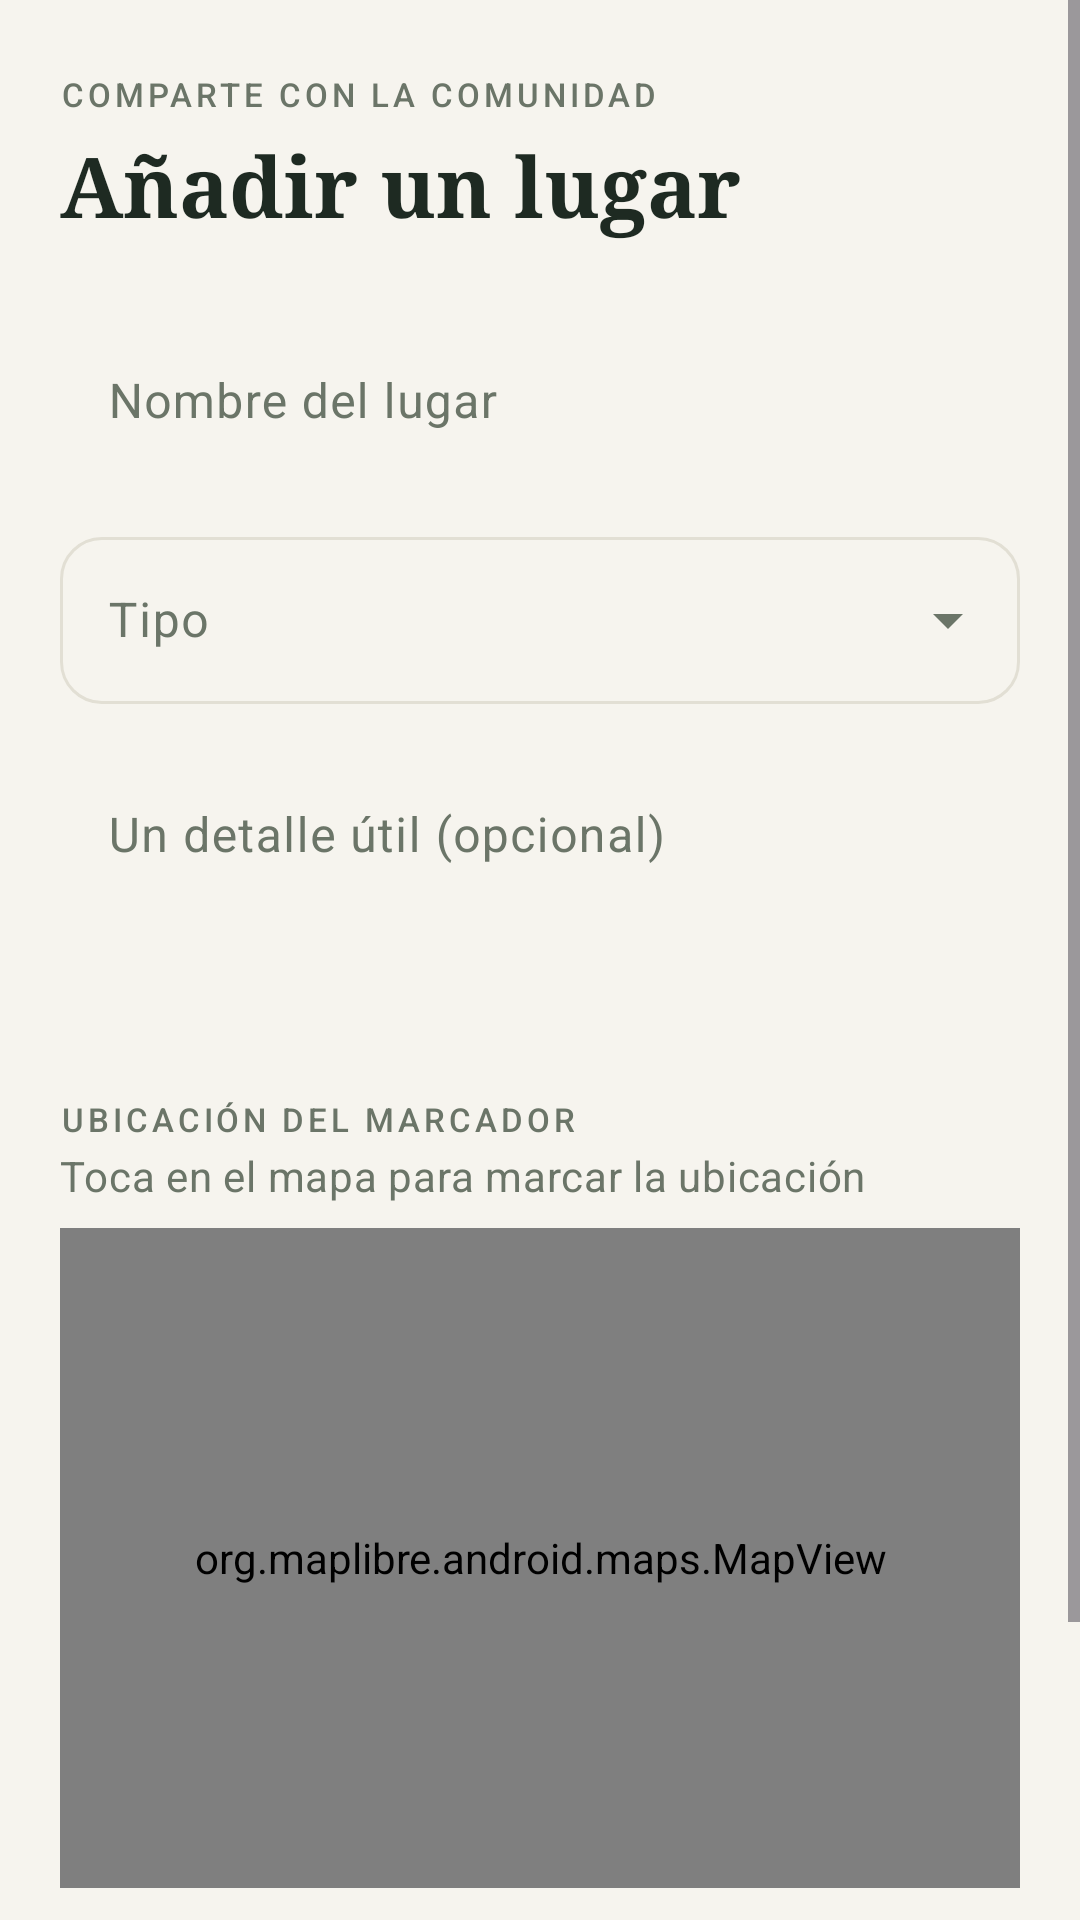

This screen was rendered from an Android layout file. Write that file and the resources it references.
<!-- AndroidManifest.xml: application theme Theme.WoofMap -->
<!-- res/layout/activity_create_lugar.xml -->
<?xml version="1.0" encoding="utf-8"?>
<ScrollView xmlns:android="http://schemas.android.com/apk/res/android"
    xmlns:app="http://schemas.android.com/apk/res-auto"
    android:layout_width="match_parent"
    android:layout_height="match_parent"
    android:background="@color/woofmap_fondo"
    android:fillViewport="true">

    <LinearLayout
        android:layout_width="match_parent"
        android:layout_height="wrap_content"
        android:orientation="vertical"
        android:paddingStart="20dp"
        android:paddingTop="24dp"
        android:paddingEnd="20dp"
        android:paddingBottom="28dp">

        <TextView
            android:layout_width="match_parent"
            android:layout_height="wrap_content"
            android:text="@string/crear_lugar_overline"
            android:textAppearance="@style/TextAppearance.WoofMap.Overline" />

        <TextView
            android:layout_width="match_parent"
            android:layout_height="wrap_content"
            android:layout_marginTop="4dp"
            android:layout_marginBottom="20dp"
            android:fontFamily="serif"
            android:text="@string/crear_lugar_titulo"
            android:textAppearance="@style/TextAppearance.WoofMap.Titulo"
            android:textColor="@color/woofmap_text_primary" />

        <com.google.android.material.textfield.TextInputLayout
            android:id="@+id/layoutNombre"
            style="@style/Widget.WoofMap.TextInputLayout"
            android:layout_width="match_parent"
            android:layout_height="wrap_content"
            android:hint="@string/crear_lugar_nombre">

            <com.google.android.material.textfield.TextInputEditText
                android:id="@+id/campoNombre"
                android:layout_width="match_parent"
                android:layout_height="wrap_content"
                android:background="@android:color/transparent"
                android:inputType="textCapSentences"
                android:maxLength="150"
                android:textColor="@color/woofmap_text_primary" />
        </com.google.android.material.textfield.TextInputLayout>

        <com.google.android.material.textfield.TextInputLayout
            android:id="@+id/layoutCategoria"
            style="@style/Widget.Material3.TextInputLayout.OutlinedBox.ExposedDropdownMenu"
            android:layout_width="match_parent"
            android:layout_height="wrap_content"
            android:layout_marginTop="12dp"
            android:hint="@string/crear_lugar_categoria">

            <AutoCompleteTextView
                android:id="@+id/spinnerCategoria"
                android:layout_width="match_parent"
                android:layout_height="wrap_content"
                android:inputType="none"
                android:textColor="@color/woofmap_text_primary" />
        </com.google.android.material.textfield.TextInputLayout>

        <com.google.android.material.textfield.TextInputLayout
            android:id="@+id/layoutDescripcion"
            style="@style/Widget.WoofMap.TextInputLayout"
            android:layout_width="match_parent"
            android:layout_height="wrap_content"
            android:layout_marginTop="12dp"
            android:hint="@string/crear_lugar_descripcion">

            <com.google.android.material.textfield.TextInputEditText
                android:id="@+id/campoDescripcion"
                android:layout_width="match_parent"
                android:layout_height="wrap_content"
                android:background="@android:color/transparent"
                android:gravity="top"
                android:inputType="textMultiLine|textCapSentences"
                android:lines="3"
                android:maxLines="6"
                android:textColor="@color/woofmap_text_primary" />
        </com.google.android.material.textfield.TextInputLayout>

        <TextView
            android:layout_width="match_parent"
            android:layout_height="wrap_content"
            android:layout_marginTop="20dp"
            android:text="@string/crear_lugar_ubicacion"
            android:textAppearance="@style/TextAppearance.WoofMap.Overline" />

        <TextView
            android:layout_width="match_parent"
            android:layout_height="wrap_content"
            android:layout_marginTop="2dp"
            android:layout_marginBottom="8dp"
            android:text="@string/crear_lugar_instruccion_mapa"
            android:textAppearance="?attr/textAppearanceBodyMedium"
            android:textColor="@color/woofmap_text_secondary" />

        <org.maplibre.android.maps.MapView
            android:id="@+id/miniMapa"
            android:layout_width="match_parent"
            android:layout_height="220dp"
            android:background="@drawable/bg_card" />

        <TextView
            android:id="@+id/textoCoords"
            android:layout_width="match_parent"
            android:layout_height="wrap_content"
            android:layout_marginTop="8dp"
            android:text="@string/crear_lugar_sin_punto"
            android:textAppearance="?attr/textAppearanceBodySmall"
            android:textColor="@color/woofmap_text_secondary" />

        <com.google.android.material.button.MaterialButton
            android:id="@+id/botonCrear"
            android:layout_width="match_parent"
            android:layout_height="wrap_content"
            android:layout_marginTop="24dp"
            android:text="@string/crear_lugar_boton" />

        <com.google.android.material.progressindicator.LinearProgressIndicator
            android:id="@+id/progreso"
            android:layout_width="match_parent"
            android:layout_height="wrap_content"
            android:layout_marginTop="8dp"
            android:indeterminate="true"
            android:visibility="gone" />

    </LinearLayout>
</ScrollView>
<!-- resources referenced by this layout -->
<resources>
  <color name="woofmap_fondo">#F6F4EE</color>
  <color name="woofmap_text_primary">#1E2A22</color>
  <color name="woofmap_text_secondary">#6B7568</color>
  <string name="crear_lugar_boton">Publicar en el mapa</string>
  <string name="crear_lugar_categoria">Tipo</string>
  <string name="crear_lugar_descripcion">Un detalle útil (opcional)</string>
  <string name="crear_lugar_instruccion_mapa">Toca en el mapa para marcar la ubicación</string>
  <string name="crear_lugar_nombre">Nombre del lugar</string>
  <string name="crear_lugar_overline">Comparte con la comunidad</string>
  <string name="crear_lugar_sin_punto">Sin punto seleccionado</string>
  <string name="crear_lugar_titulo">Añadir un lugar</string>
  <string name="crear_lugar_ubicacion">Ubicación del marcador</string>
  <style name="TextAppearance.WoofMap.Overline" parent="TextAppearance.Material3.LabelSmall">
          <item name="android:textAllCaps">true</item>
          <item name="android:letterSpacing">0.12</item>
          <item name="android:textColor">@color/woofmap_text_secondary</item>
      </style>
  <style name="TextAppearance.WoofMap.Titulo" parent="TextAppearance.Material3.HeadlineMedium">
          <item name="android:fontFamily">serif</item>
          <item name="android:textStyle">bold</item>
          <item name="android:textColor">@color/woofmap_text_primary</item>
      </style>
  <style name="Widget.WoofMap.TextInputLayout" parent="Widget.Material3.TextInputLayout.OutlinedBox">
          <item name="boxBackgroundMode">outline</item>
          <item name="boxBackgroundColor">@color/woofmap_surface</item>
          <item name="boxStrokeColor">@color/woofmap_borde</item>
          <item name="boxStrokeWidth">1dp</item>
          <item name="boxCornerRadiusTopStart">14dp</item>
          <item name="boxCornerRadiusTopEnd">14dp</item>
          <item name="boxCornerRadiusBottomStart">14dp</item>
          <item name="boxCornerRadiusBottomEnd">14dp</item>
          <item name="android:textColorHint">@color/woofmap_text_secondary</item>
      </style>
  <style name="Theme.WoofMap" parent="Theme.Material3.Light.NoActionBar">
          <item name="colorPrimary">@color/woofmap_primary</item>
          <item name="colorPrimaryVariant">@color/woofmap_primary_dark</item>
          <item name="colorOnPrimary">@color/white</item>
          <item name="colorSecondary">@color/woofmap_secondary</item>
          <item name="colorOnSecondary">@color/woofmap_text_primary</item>
          <item name="colorSurface">@color/woofmap_surface</item>
          <item name="colorOnSurface">@color/woofmap_text_primary</item>
          <item name="colorOnSurfaceVariant">@color/woofmap_text_secondary</item>
          <item name="colorOutline">@color/woofmap_borde</item>
          <item name="android:colorBackground">@color/woofmap_background</item>
          <item name="android:statusBarColor">@android:color/transparent</item>
          <item name="android:navigationBarColor">@color/woofmap_background</item>
          <item name="android:windowLightStatusBar">true</item>
          <item name="android:windowLightNavigationBar">true</item>
          <item name="materialButtonStyle">@style/Widget.WoofMap.Button</item>
          <item name="textInputStyle">@style/Widget.WoofMap.TextInputLayout</item>
      </style>
  <color name="woofmap_surface">#FFFFFF</color>
  <color name="woofmap_borde">#E2DFD4</color>
  <color name="woofmap_primary">#2F5D3A</color>
  <color name="woofmap_primary_dark">#24482D</color>
  <color name="white">#FFFFFFFF</color>
  <color name="woofmap_secondary">#8FAE7E</color>
  <color name="woofmap_background">#F6F4EE</color>
  <style name="Widget.WoofMap.Button" parent="Widget.Material3.Button">
          <item name="android:textAllCaps">false</item>
          <item name="android:minHeight">52dp</item>
          <item name="cornerRadius">14dp</item>
          <item name="backgroundTint">@color/woofmap_primary</item>
          <item name="android:textColor">@color/white</item>
      </style>
</resources>
